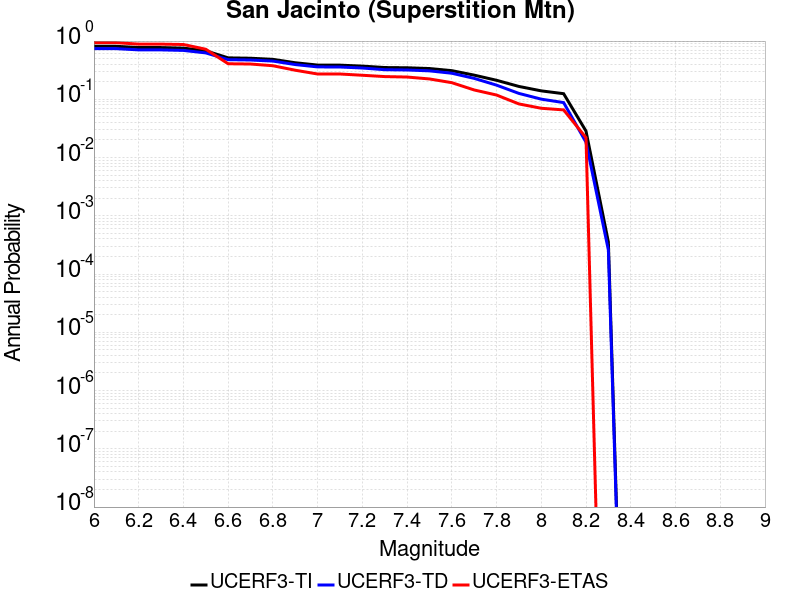

Source data for this figure (header and first rows):
Magnitude, UCERF3-TI Prob, UCERF3-TD Prob, UCERF3-ETAS Prob
6.0, 0.8127, 0.7407, 0.9386
6.1, 0.8127, 0.7407, 0.9386
6.2, 0.7741, 0.7057, 0.886
6.3, 0.7736, 0.7052, 0.886
6.4, 0.7567, 0.6908, 0.8728
6.5, 0.6807, 0.6262, 0.7237
6.6, 0.5148, 0.4793, 0.4079
6.7, 0.5072, 0.4727, 0.4035
6.8, 0.4855, 0.4532, 0.3772
6.9, 0.4243, 0.3951, 0.3158
7.0, 0.3869, 0.3599, 0.2719
7.1, 0.3857, 0.3587, 0.2719
7.2, 0.3716, 0.3445, 0.2588
7.3, 0.3512, 0.3223, 0.2456
7.4, 0.3479, 0.3187, 0.2412
7.5, 0.3377, 0.308, 0.2237
7.6, 0.3105, 0.2803, 0.193
7.7, 0.2601, 0.2288, 0.1447
7.8, 0.2121, 0.1751, 0.1184
7.9, 0.1663, 0.1263, 0.08333
8.0, 0.1396, 0.1006, 0.07018
8.1, 0.1249, 0.08781, 0.06579
8.2, 0.02848, 0.01832, 0.02193
8.3, 3.5434432E-4, 2.5897878E-4, 0.0
